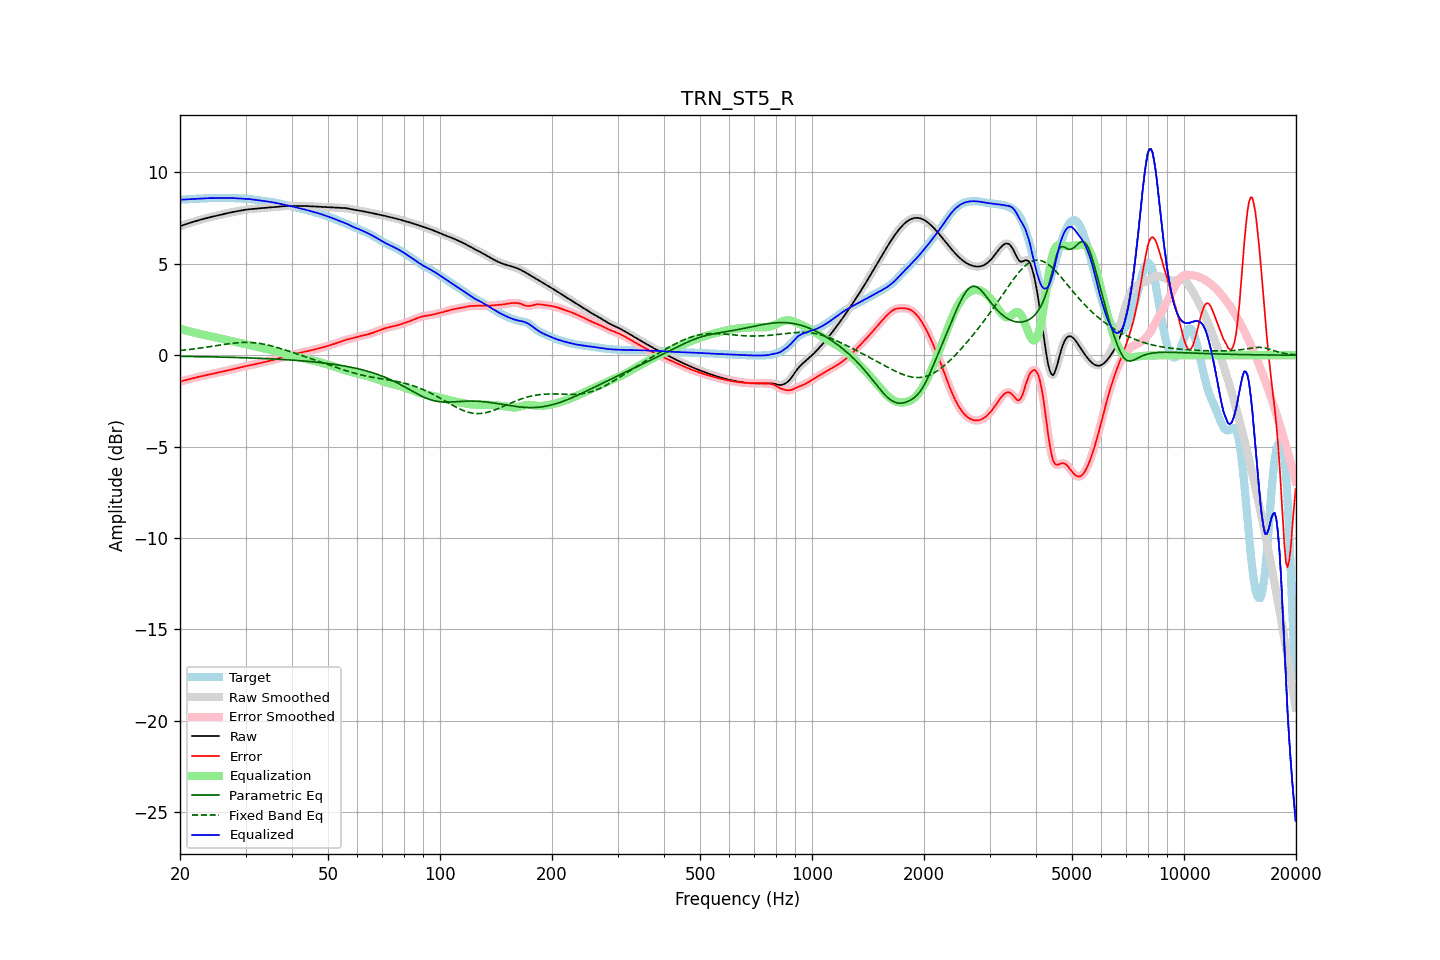

Data behind this chart, as committed beside it:
frequency, raw, error, smoothed, error_smoothed, equalization, parametric_eq, fixed_band_eq, equalized_raw, equalized_smoothed, target
20.00, 7.06, -1.45, 7.06, -1.45, 1.45, -0.06, 0.26, 8.51, 8.51, 8.51
20.20, 7.09, -1.43, 7.09, -1.42, 1.42, -0.06, 0.27, 8.51, 8.51, 8.51
20.40, 7.12, -1.40, 7.12, -1.40, 1.40, -0.06, 0.28, 8.52, 8.52, 8.52
20.61, 7.15, -1.37, 7.15, -1.37, 1.37, -0.06, 0.29, 8.52, 8.52, 8.52
20.81, 7.18, -1.35, 7.18, -1.35, 1.35, -0.06, 0.30, 8.53, 8.53, 8.53
21.02, 7.21, -1.33, 7.21, -1.32, 1.33, -0.07, 0.31, 8.53, 8.53, 8.53
21.23, 7.24, -1.30, 7.24, -1.30, 1.30, -0.07, 0.32, 8.54, 8.54, 8.54
21.44, 7.27, -1.28, 7.27, -1.28, 1.28, -0.07, 0.33, 8.54, 8.54, 8.54
21.66, 7.29, -1.26, 7.29, -1.26, 1.26, -0.07, 0.34, 8.55, 8.55, 8.55
21.87, 7.32, -1.23, 7.32, -1.23, 1.23, -0.07, 0.35, 8.55, 8.55, 8.55
22.09, 7.35, -1.21, 7.35, -1.21, 1.21, -0.07, 0.36, 8.56, 8.56, 8.56
22.31, 7.37, -1.19, 7.37, -1.19, 1.19, -0.07, 0.37, 8.56, 8.56, 8.56
22.54, 7.40, -1.17, 7.40, -1.17, 1.17, -0.08, 0.38, 8.57, 8.57, 8.57
22.76, 7.42, -1.15, 7.42, -1.15, 1.15, -0.08, 0.40, 8.57, 8.57, 8.57
22.99, 7.44, -1.13, 7.44, -1.13, 1.13, -0.08, 0.41, 8.58, 8.58, 8.58
23.22, 7.47, -1.11, 7.47, -1.11, 1.12, -0.08, 0.42, 8.58, 8.58, 8.58
23.45, 7.49, -1.10, 7.49, -1.10, 1.10, -0.08, 0.43, 8.59, 8.59, 8.59
23.69, 7.51, -1.08, 7.51, -1.08, 1.08, -0.08, 0.45, 8.59, 8.59, 8.59
23.92, 7.54, -1.06, 7.54, -1.06, 1.06, -0.09, 0.46, 8.59, 8.59, 8.60
24.16, 7.56, -1.04, 7.56, -1.04, 1.04, -0.09, 0.47, 8.60, 8.60, 8.60
24.40, 7.58, -1.02, 7.58, -1.02, 1.02, -0.09, 0.49, 8.60, 8.60, 8.60
24.65, 7.60, -1.00, 7.60, -1.00, 1.00, -0.09, 0.50, 8.60, 8.60, 8.60
24.89, 7.62, -0.98, 7.62, -0.98, 0.98, -0.09, 0.52, 8.60, 8.60, 8.60
25.14, 7.64, -0.96, 7.64, -0.96, 0.96, -0.10, 0.53, 8.60, 8.60, 8.60
25.39, 7.66, -0.94, 7.66, -0.94, 0.94, -0.10, 0.54, 8.60, 8.60, 8.60
25.65, 7.68, -0.92, 7.68, -0.92, 0.92, -0.10, 0.56, 8.60, 8.60, 8.60
25.91, 7.70, -0.90, 7.70, -0.90, 0.90, -0.10, 0.57, 8.60, 8.60, 8.60
26.16, 7.72, -0.88, 7.72, -0.88, 0.88, -0.10, 0.59, 8.60, 8.60, 8.60
26.43, 7.74, -0.86, 7.74, -0.86, 0.86, -0.11, 0.60, 8.60, 8.60, 8.60
26.69, 7.76, -0.84, 7.76, -0.84, 0.84, -0.11, 0.61, 8.60, 8.60, 8.60
26.96, 7.78, -0.82, 7.78, -0.82, 0.82, -0.11, 0.62, 8.60, 8.60, 8.60
27.23, 7.80, -0.80, 7.80, -0.80, 0.80, -0.11, 0.64, 8.60, 8.60, 8.60
27.50, 7.82, -0.78, 7.82, -0.78, 0.78, -0.12, 0.65, 8.60, 8.60, 8.60
27.77, 7.84, -0.76, 7.84, -0.76, 0.76, -0.12, 0.66, 8.60, 8.60, 8.60
28.05, 7.85, -0.74, 7.85, -0.74, 0.74, -0.12, 0.67, 8.59, 8.59, 8.59
28.33, 7.87, -0.72, 7.87, -0.72, 0.72, -0.12, 0.68, 8.59, 8.59, 8.59
28.62, 7.89, -0.69, 7.89, -0.69, 0.69, -0.13, 0.68, 8.58, 8.58, 8.58
28.90, 7.90, -0.67, 7.90, -0.67, 0.67, -0.13, 0.69, 8.58, 8.58, 8.58
29.19, 7.92, -0.65, 7.92, -0.65, 0.65, -0.13, 0.70, 8.57, 8.57, 8.57
29.48, 7.94, -0.63, 7.94, -0.63, 0.63, -0.13, 0.70, 8.57, 8.57, 8.57
29.78, 7.95, -0.61, 7.95, -0.61, 0.62, -0.14, 0.70, 8.57, 8.57, 8.56
30.08, 7.96, -0.60, 7.96, -0.60, 0.60, -0.14, 0.70, 8.56, 8.56, 8.56
30.38, 7.98, -0.58, 7.98, -0.58, 0.58, -0.14, 0.70, 8.55, 8.55, 8.55
30.68, 7.98, -0.56, 7.99, -0.56, 0.56, -0.15, 0.70, 8.55, 8.55, 8.55
30.99, 7.99, -0.54, 7.99, -0.54, 0.54, -0.15, 0.70, 8.54, 8.54, 8.54
31.30, 8.00, -0.52, 8.00, -0.52, 0.52, -0.15, 0.69, 8.52, 8.52, 8.53
31.61, 8.01, -0.51, 8.01, -0.51, 0.50, -0.16, 0.68, 8.51, 8.51, 8.51
31.93, 8.02, -0.49, 8.02, -0.49, 0.48, -0.16, 0.68, 8.50, 8.50, 8.50
32.24, 8.02, -0.46, 8.02, -0.46, 0.46, -0.16, 0.67, 8.49, 8.49, 8.49
32.57, 8.03, -0.44, 8.03, -0.44, 0.44, -0.17, 0.65, 8.47, 8.47, 8.48
32.89, 8.04, -0.42, 8.04, -0.42, 0.42, -0.17, 0.64, 8.46, 8.46, 8.46
33.22, 8.05, -0.40, 8.05, -0.40, 0.40, -0.17, 0.62, 8.45, 8.45, 8.45
33.55, 8.06, -0.38, 8.06, -0.38, 0.38, -0.18, 0.61, 8.44, 8.44, 8.44
33.89, 8.07, -0.36, 8.07, -0.36, 0.36, -0.18, 0.59, 8.43, 8.43, 8.42
34.23, 8.08, -0.34, 8.08, -0.34, 0.34, -0.19, 0.57, 8.42, 8.42, 8.41
34.57, 8.08, -0.32, 8.08, -0.32, 0.32, -0.19, 0.55, 8.40, 8.40, 8.40
34.92, 8.09, -0.30, 8.09, -0.30, 0.30, -0.20, 0.53, 8.39, 8.39, 8.39
35.27, 8.09, -0.28, 8.09, -0.28, 0.28, -0.20, 0.51, 8.37, 8.37, 8.38
35.62, 8.10, -0.26, 8.10, -0.26, 0.26, -0.20, 0.48, 8.36, 8.36, 8.36
35.97, 8.11, -0.24, 8.11, -0.24, 0.24, -0.21, 0.46, 8.34, 8.34, 8.35
... 635 more rows
